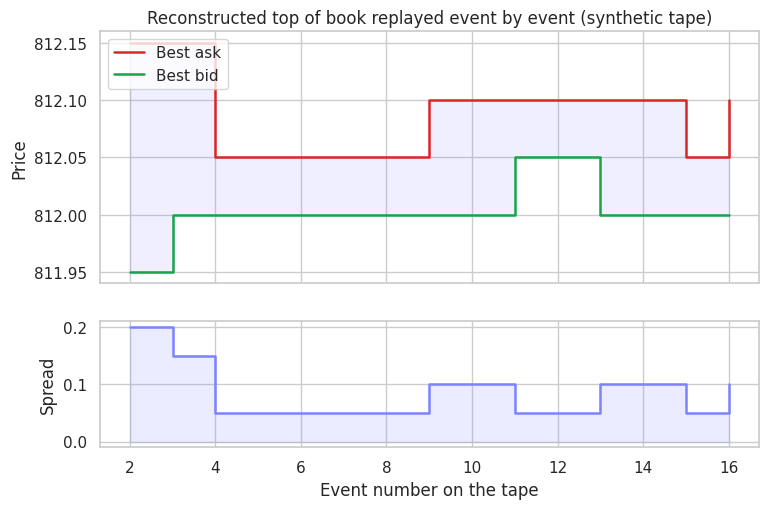

Python code for this plot: (Note: this script raises an exception after producing the figure.)
# Replay the reconstructed book and plot best bid, best ask and the spread per event.
import random
from pathlib import Path

import matplotlib

matplotlib.use("Agg")
import matplotlib.pyplot as plt
import seaborn as sns

random.seed(7)  # pinned for a reproducible deterministic replay


class OrderBook:
    """Same price-time-priority book as example 01, rebuilt from events."""

    def __init__(self):
        self.orders = {}
        self.seq = 0

    def add(self, oid, side, price, qty):
        self.seq += 1
        self.orders[oid] = {"side": side, "price": price, "qty": qty, "seq": self.seq}

    def modify(self, oid, price=None, qty=None):
        o = self.orders[oid]
        if price is not None and price != o["price"]:
            o["price"] = price
            self.seq += 1
            o["seq"] = self.seq
        if qty is not None:
            o["qty"] = qty

    def cancel(self, oid):
        self.orders.pop(oid, None)

    def trade(self, side, qty):
        opp = "S" if side == "B" else "B"
        resting = [o for o in self.orders.values() if o["side"] == opp]
        resting.sort(key=lambda o: (o["price"], o["seq"]) if side == "B"
                     else (-o["price"], o["seq"]))
        left = qty
        for o in resting:
            if left <= 0:
                break
            take = min(o["qty"], left)
            o["qty"] -= take
            left -= take
        self.orders = {k: v for k, v in self.orders.items() if v["qty"] > 0}

    def top(self):
        bids, asks = {}, {}
        for o in self.orders.values():
            lv = bids if o["side"] == "B" else asks
            lv[o["price"]] = lv.get(o["price"], 0) + o["qty"]
        bb = max(bids) if bids else None
        ba = min(asks) if asks else None
        return bb, ba


TAPE = [
    ("add", "b1", "B", 811.95, 500), ("add", "a1", "S", 812.15, 400),
    ("add", "b2", "B", 812.00, 300), ("add", "a2", "S", 812.05, 250),
    ("add", "a3", "S", 812.10, 600), ("modify", "b2", None, 700),
    ("trade", "B", 200), ("add", "a4", "S", 812.05, 150),
    ("trade", "B", 200), ("cancel", "a1"),
    ("add", "b3", "B", 812.05, 400), ("trade", "S", 300),
    ("trade", "S", 100), ("cancel", "b1"),
    ("add", "a5", "S", 812.05, 350), ("trade", "B", 700),
]

book = OrderBook()
steps, bids, asks, spreads = [], [], [], []
for i, ev in enumerate(TAPE, 1):
    kind = ev[0]
    if kind == "add":
        book.add(ev[1], ev[2], ev[3], ev[4])
    elif kind == "modify":
        book.modify(ev[1], ev[2], ev[3])
    elif kind == "cancel":
        book.cancel(ev[1])
    else:
        book.trade(ev[1], ev[2])
    bb, ba = book.top()
    if bb is None or ba is None:
        continue
    steps.append(i)
    bids.append(bb)
    asks.append(ba)
    spreads.append(round(ba - bb, 2))

sns.set_theme(style="whitegrid")
fig, (ax1, ax2) = plt.subplots(2, 1, figsize=(8.5, 5.4), sharex=True,
                               gridspec_kw={"height_ratios": [2, 1]})
ax1.step(steps, asks, where="post", color="#dc2626", label="Best ask", linewidth=1.8)
ax1.step(steps, bids, where="post", color="#16a34a", label="Best bid", linewidth=1.8)
ax1.fill_between(steps, bids, asks, step="post", color="#7c83ff", alpha=0.12)
ax1.set_ylabel("Price")
ax1.set_title("Reconstructed top of book replayed event by event (synthetic tape)")
ax1.legend(loc="upper left")
ax2.step(steps, spreads, where="post", color="#7c83ff", linewidth=1.8)
ax2.fill_between(steps, 0, spreads, step="post", color="#7c83ff", alpha=0.15)
ax2.set_ylabel("Spread")
ax2.set_xlabel("Event number on the tape")

out = Path(__file__).with_suffix(".png")
plt.savefig(out, dpi=110, bbox_inches="tight")
print(f"Replayed {len(TAPE)} events; spread moved between {min(spreads):.2f} and "
      f"{max(spreads):.2f}, best ask {asks[0]:.2f} -> {asks[-1]:.2f}. Saved {out.name}")
